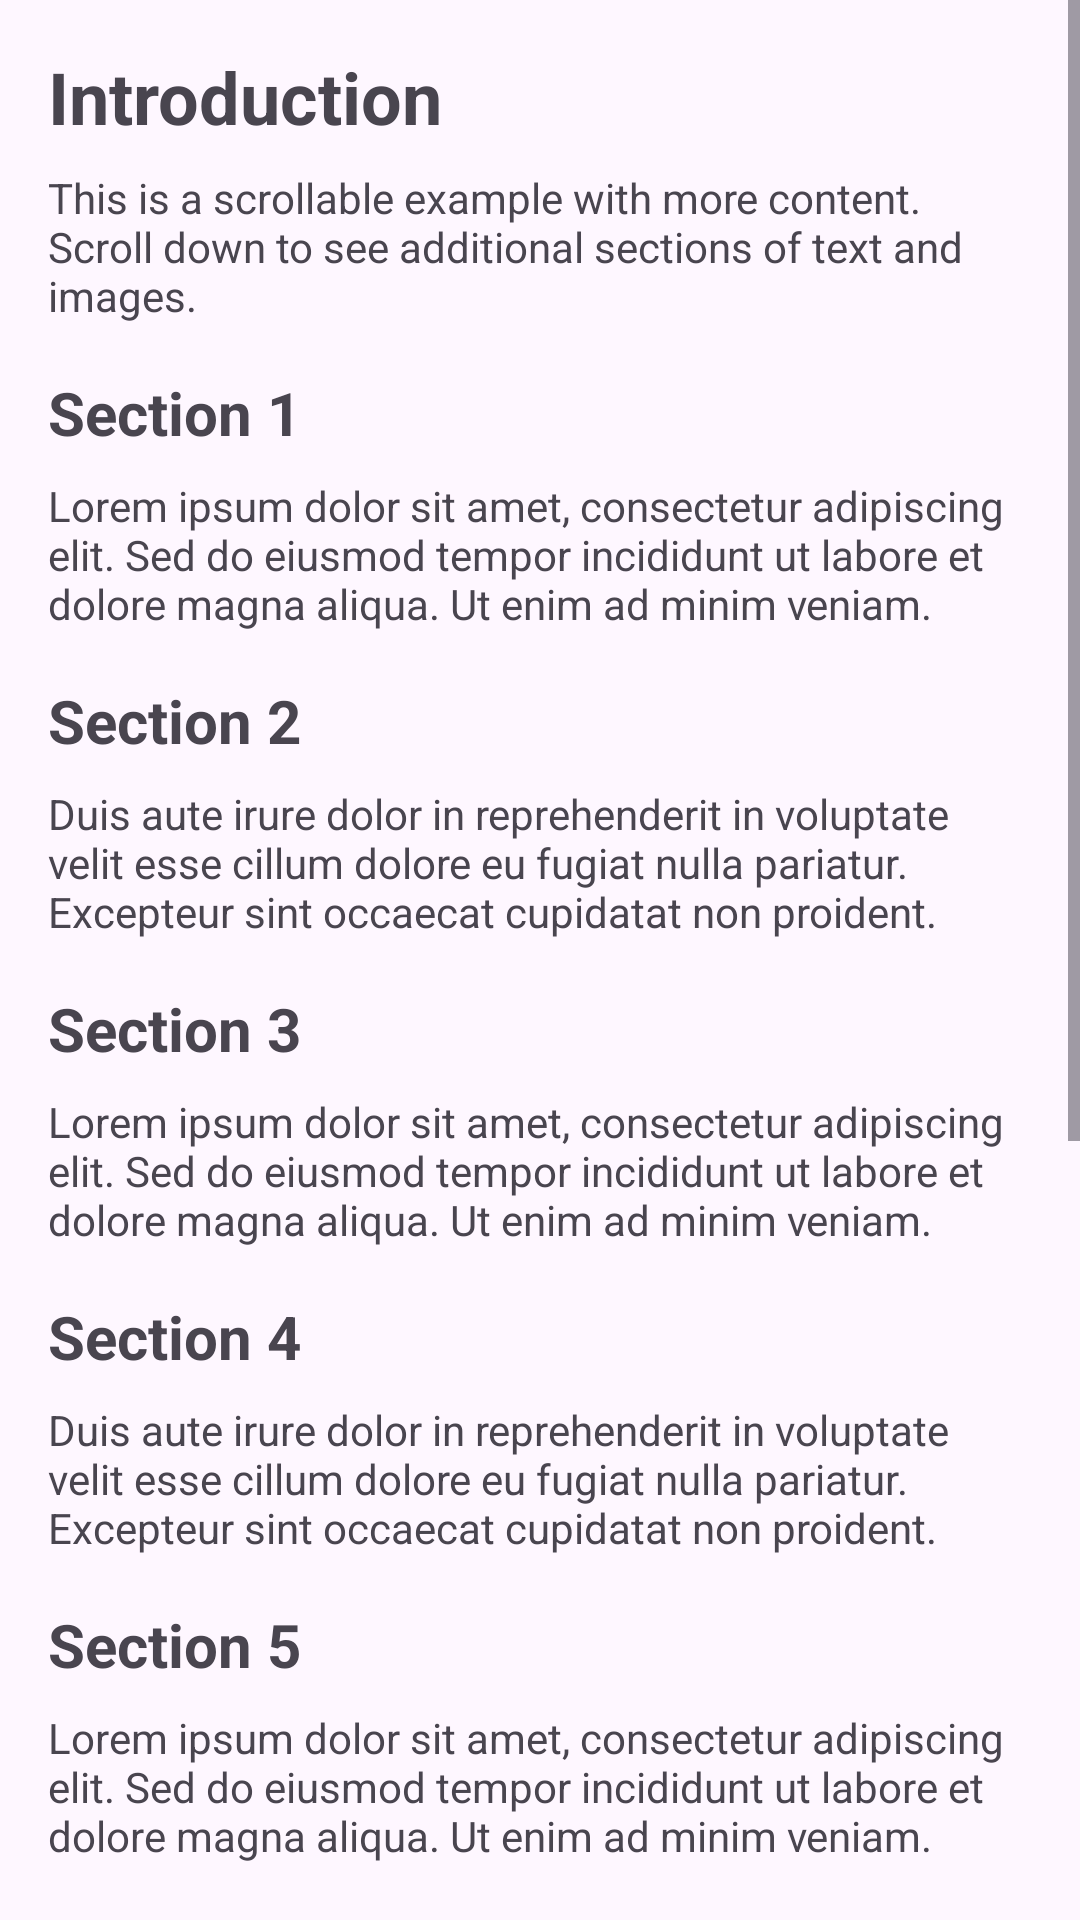

This screen was rendered from an Android layout file. Write that file and the resources it references.
<!-- AndroidManifest.xml: application theme Theme.Demo_of_all_layouts -->
<!-- res/layout/layout_scroll.xml -->
<ScrollView xmlns:android="http://schemas.android.com/apk/res/android"
    android:layout_width="match_parent"
    android:layout_height="match_parent">

    <LinearLayout
        android:layout_width="match_parent"
        android:layout_height="wrap_content"
        android:orientation="vertical"
        android:padding="16dp">

        <TextView
            android:layout_width="wrap_content"
            android:layout_height="wrap_content"
            android:text="Introduction"
            android:textSize="24sp"
            android:textStyle="bold"
            android:paddingBottom="8dp" />

        <TextView
            android:layout_width="wrap_content"
            android:layout_height="wrap_content"
            android:text="This is a scrollable example with more content. Scroll down to see additional sections of text and images."
            android:paddingBottom="16dp" />

        
        <TextView
            android:layout_width="wrap_content"
            android:layout_height="wrap_content"
            android:text="Section 1"
            android:textSize="20sp"
            android:textStyle="bold"
            android:paddingBottom="8dp" />

        <TextView
            android:layout_width="wrap_content"
            android:layout_height="wrap_content"
            android:text="Lorem ipsum dolor sit amet, consectetur adipiscing elit. Sed do eiusmod tempor incididunt ut labore et dolore magna aliqua. Ut enim ad minim veniam."
            android:paddingBottom="16dp" />

        <TextView
            android:layout_width="wrap_content"
            android:layout_height="wrap_content"
            android:text="Section 2"
            android:textSize="20sp"
            android:textStyle="bold"
            android:paddingBottom="8dp" />

        <TextView
            android:layout_width="wrap_content"
            android:layout_height="wrap_content"
            android:text="Duis aute irure dolor in reprehenderit in voluptate velit esse cillum dolore eu fugiat nulla pariatur. Excepteur sint occaecat cupidatat non proident."
            android:paddingBottom="16dp" />


        <TextView
            android:layout_width="wrap_content"
            android:layout_height="wrap_content"
            android:text="Section 3"
            android:textSize="20sp"
            android:textStyle="bold"
            android:paddingBottom="8dp" />

        <TextView
            android:layout_width="wrap_content"
            android:layout_height="wrap_content"
            android:text="Lorem ipsum dolor sit amet, consectetur adipiscing elit. Sed do eiusmod tempor incididunt ut labore et dolore magna aliqua. Ut enim ad minim veniam."
            android:paddingBottom="16dp" />

        <TextView
            android:layout_width="wrap_content"
            android:layout_height="wrap_content"
            android:text="Section 4"
            android:textSize="20sp"
            android:textStyle="bold"
            android:paddingBottom="8dp" />

        <TextView
            android:layout_width="wrap_content"
            android:layout_height="wrap_content"
            android:text="Duis aute irure dolor in reprehenderit in voluptate velit esse cillum dolore eu fugiat nulla pariatur. Excepteur sint occaecat cupidatat non proident."
            android:paddingBottom="16dp" />
        <TextView
            android:layout_width="wrap_content"
            android:layout_height="wrap_content"
            android:text="Section 5"
            android:textSize="20sp"
            android:textStyle="bold"
            android:paddingBottom="8dp" />

        <TextView
            android:layout_width="wrap_content"
            android:layout_height="wrap_content"
            android:text="Lorem ipsum dolor sit amet, consectetur adipiscing elit. Sed do eiusmod tempor incididunt ut labore et dolore magna aliqua. Ut enim ad minim veniam."
            android:paddingBottom="16dp" />

        <TextView
            android:layout_width="wrap_content"
            android:layout_height="wrap_content"
            android:text="Section 6"
            android:textSize="20sp"
            android:textStyle="bold"
            android:paddingBottom="8dp" />

        <TextView
            android:layout_width="wrap_content"
            android:layout_height="wrap_content"
            android:text="Duis aute irure dolor in reprehenderit in voluptate velit esse cillum dolore eu fugiat nulla pariatur. Excepteur sint occaecat cupidatat non proident."
            android:paddingBottom="16dp" />
        <TextView
            android:layout_width="wrap_content"
            android:layout_height="wrap_content"
            android:text="Section 7"
            android:textSize="20sp"
            android:textStyle="bold"
            android:paddingBottom="8dp" />

        <TextView
            android:layout_width="wrap_content"
            android:layout_height="wrap_content"
            android:text="Lorem ipsum dolor sit amet, consectetur adipiscing elit. Sed do eiusmod tempor incididunt ut labore et dolore magna aliqua. Ut enim ad minim veniam."
            android:paddingBottom="16dp" />

        <TextView
            android:layout_width="wrap_content"
            android:layout_height="wrap_content"
            android:text="Section 8"
            android:textSize="20sp"
            android:textStyle="bold"
            android:paddingBottom="8dp" />

        <TextView
            android:layout_width="wrap_content"
            android:layout_height="wrap_content"
            android:text="Duis aute irure dolor in reprehenderit in voluptate velit esse cillum dolore eu fugiat nulla pariatur. Excepteur sint occaecat cupidatat non proident."
            android:paddingBottom="16dp" />


        
        <TextView
            android:layout_width="wrap_content"
            android:layout_height="wrap_content"
            android:text="Conclusion"
            android:textSize="24sp"
            android:textStyle="bold"
            android:paddingTop="8dp"
            android:paddingBottom="8dp" />

        <TextView
            android:layout_width="wrap_content"
            android:layout_height="wrap_content"
            android:text="Thank you for scrolling through this content. We hope you enjoyed the scrollable layout example in this Android app."
            android:paddingBottom="16dp" />

    </LinearLayout>
</ScrollView>
<!-- resources referenced by this layout -->
<resources>
  <style name="Theme.Demo_of_all_layouts" parent="Base.Theme.Demo_of_all_layouts" />
  <style name="Base.Theme.Demo_of_all_layouts" parent="Theme.Material3.DayNight.NoActionBar">
          
          
      </style>
</resources>
